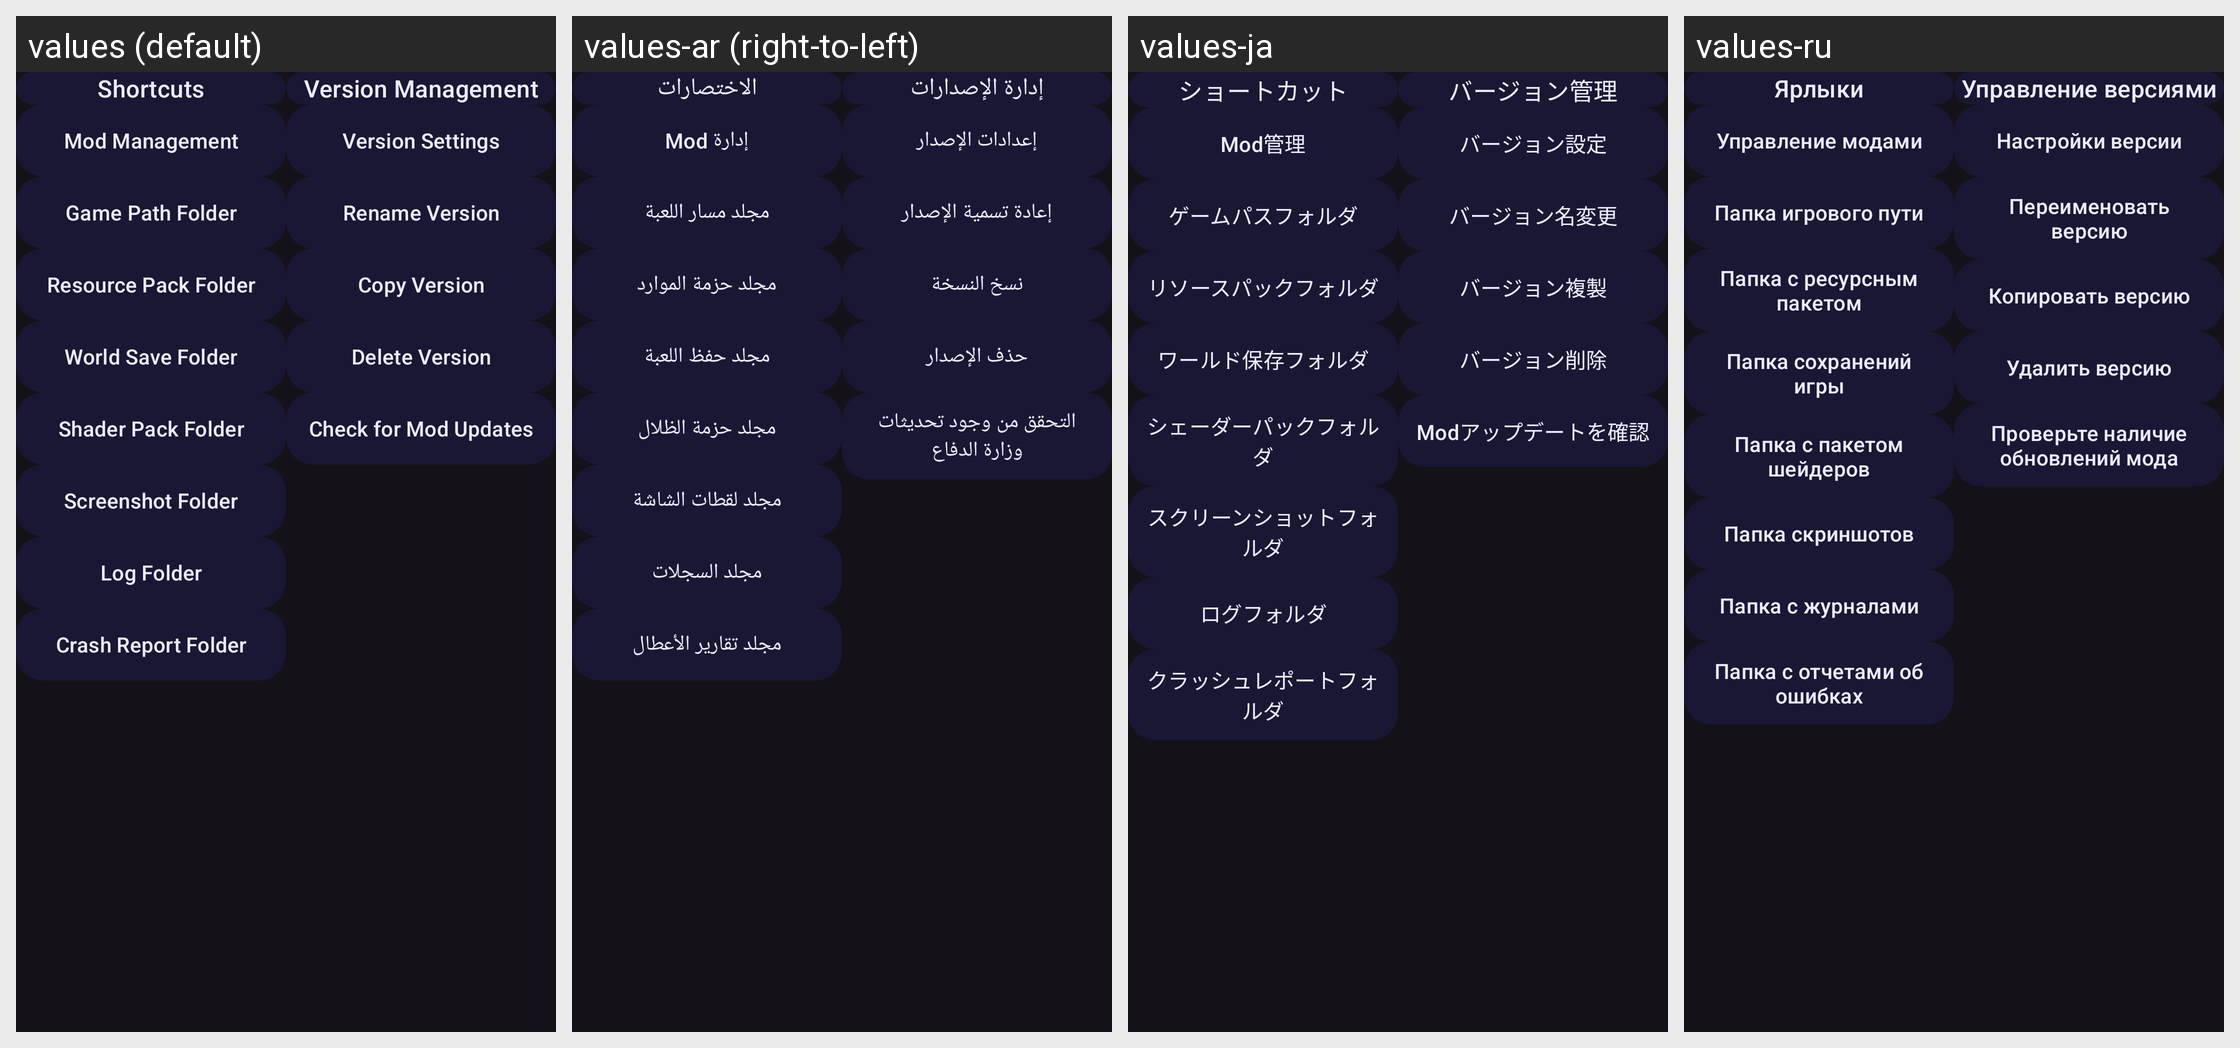

Here is an Android app screen in its default locale and in the app's own translations. Write out the translated-string differences for the strings that appear on this screen.
Android screen res/layout/fragment_version_manager.xml rendered under 4 locales, left to right: values (default), values-ar (right-to-left), values-ja, values-ru. Device: Nexus 5 (rendered at 1080×1920; each locale shown at half size, 540×960, under a caption strip naming it); theme AppTheme.
Other locales in the repository, not shown: values-de, values-fr, values-pt-rBR, values-vi, values-zh-rCN, values-zh-rTW.
Strings drawn on this screen, with the default value and each locale's value (text and hints the layout hard-codes, and strings that could not be matched under every locale, appear in the picture but are not listed):

version_manager_shortcuts
  values: Shortcuts
  values-ar: الاختصارات
  values-ja: ショートカット
  values-ru: Ярлыки

version_manager_shortcuts_mods
  values: Mod Management
  values-ar: إدارة Mod
  values-ja: Mod管理
  values-ru: Управление модами

version_manager_shortcuts_version_path
  values: Game Path Folder
  values-ar: مجلد مسار اللعبة
  values-ja: ゲームパスフォルダ
  values-ru: Папка игрового пути

version_manager_shortcuts_resource_path
  values: Resource Pack Folder
  values-ar: مجلد حزمة الموارد
  values-ja: リソースパックフォルダ
  values-ru: Папка с ресурсным пакетом

version_manager_shortcuts_world_path
  values: World Save Folder
  values-ar: مجلد حفظ اللعبة
  values-ja: ワールド保存フォルダ
  values-ru: Папка сохранений игры

version_manager_shortcuts_shader_path
  values: Shader Pack Folder
  values-ar: مجلد حزمة الظلال
  values-ja: シェーダーパックフォルダ
  values-ru: Папка с пакетом шейдеров

version_manager_shortcuts_screenshot_path
  values: Screenshot Folder
  values-ar: مجلد لقطات الشاشة
  values-ja: スクリーンショットフォルダ
  values-ru: Папка скриншотов

version_manager_shortcuts_logs_path
  values: Log Folder
  values-ar: مجلد السجلات
  values-ja: ログフォルダ
  values-ru: Папка с журналами

version_manager_shortcuts_crash_report_path
  values: Crash Report Folder
  values-ar: مجلد تقارير الأعطال
  values-ja: クラッシュレポートフォルダ
  values-ru: Папка с отчетами об ошибках

version_manager_title
  values: Version Management
  values-ar: إدارة الإصدارات
  values-ja: バージョン管理
  values-ru: Управление версиями

setting_category_version
  values: Version Settings
  values-ar: إعدادات الإصدار
  values-ja: バージョン設定
  values-ru: Настройки версии

version_manager_rename
  values: Rename Version
  values-ar: إعادة تسمية الإصدار
  values-ja: バージョン名変更
  values-ru: Переименовать версию

version_manager_copy
  values: Copy Version
  values-ar: نسخ النسخة
  values-ja: バージョン複製
  values-ru: Копировать версию

version_manager_delete
  values: Delete Version
  values-ar: حذف الإصدار
  values-ja: バージョン削除
  values-ru: Удалить версию

check_mod_updates
  values: Check for Mod Updates
  values-ar: التحقق من وجود تحديثات وزارة الدفاع
  values-ja: Modアップデートを確認
  values-ru: Проверьте наличие обновлений мода
